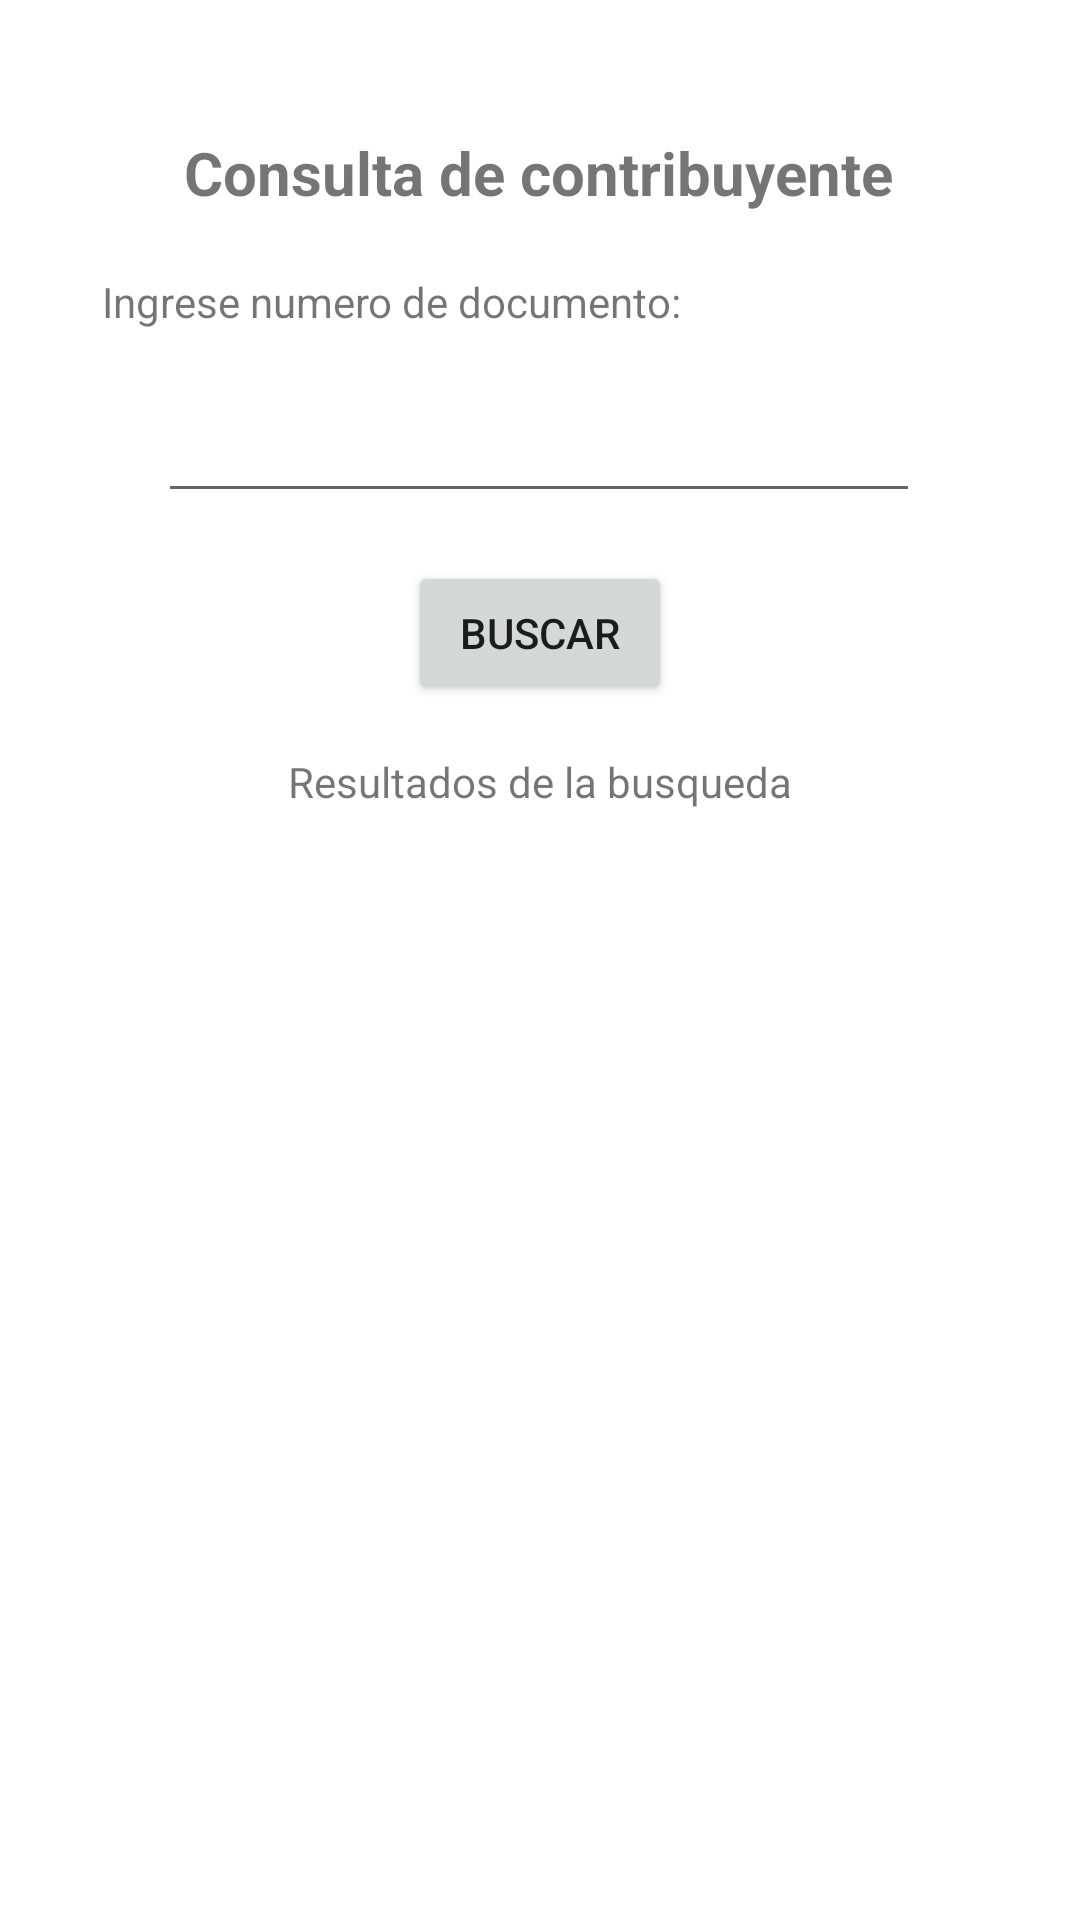

This screen was rendered from an Android layout file. Write that file and the resources it references.
<!-- AndroidManifest.xml: application theme Theme.AdministraciónTributariaV2 -->
<!-- res/layout/fragment_home.xml -->
<?xml version="1.0" encoding="utf-8"?>
<androidx.constraintlayout.widget.ConstraintLayout xmlns:android="http://schemas.android.com/apk/res/android"
    xmlns:app="http://schemas.android.com/apk/res-auto"
    xmlns:tools="http://schemas.android.com/tools"
    android:layout_width="match_parent"
    android:layout_height="match_parent"
    tools:context=".ui.consultarusuario.HomeFragment">

    <TextView
        android:id="@+id/textView7"
        android:layout_width="wrap_content"
        android:layout_height="wrap_content"
        android:layout_marginTop="44dp"
        android:text="Consulta de contribuyente"
        android:textSize="20sp"
        android:textStyle="bold"
        app:layout_constraintEnd_toEndOf="parent"
        app:layout_constraintHorizontal_bias="0.497"
        app:layout_constraintStart_toStartOf="parent"
        app:layout_constraintTop_toTopOf="parent" />

    <TextView
        android:id="@+id/textView9"
        android:layout_width="wrap_content"
        android:layout_height="wrap_content"
        android:layout_marginTop="20dp"
        android:text="Ingrese numero de documento:"
        app:layout_constraintEnd_toEndOf="parent"
        app:layout_constraintHorizontal_bias="0.203"
        app:layout_constraintStart_toStartOf="parent"
        app:layout_constraintTop_toBottomOf="@+id/textView7" />

    <EditText
        android:id="@+id/txtDocumento"
        android:layout_width="254dp"
        android:layout_height="41dp"
        android:layout_marginTop="20dp"
        android:ems="10"
        android:inputType="number"
        app:layout_constraintEnd_toEndOf="parent"
        app:layout_constraintHorizontal_bias="0.497"
        app:layout_constraintStart_toStartOf="parent"
        app:layout_constraintTop_toBottomOf="@+id/textView9" />

    <TextView
        android:id="@+id/textView14"
        android:layout_width="wrap_content"
        android:layout_height="wrap_content"
        android:layout_marginTop="16dp"
        android:text="Resultados de la busqueda"
        app:layout_constraintEnd_toEndOf="parent"
        app:layout_constraintStart_toStartOf="parent"
        app:layout_constraintTop_toBottomOf="@+id/btnBuscarContribuyente" />

    <Button
        android:id="@+id/btnBuscarContribuyente"
        android:layout_width="wrap_content"
        android:layout_height="wrap_content"
        android:layout_marginTop="16dp"
        android:text="Buscar"
        app:layout_constraintEnd_toEndOf="parent"
        app:layout_constraintStart_toStartOf="parent"
        app:layout_constraintTop_toBottomOf="@+id/txtDocumento" />

    <androidx.recyclerview.widget.RecyclerView
        android:id="@+id/rcvContribuyente"
        android:layout_width="357dp"
        android:layout_height="418dp"
        android:layout_marginStart="20dp"
        android:layout_marginTop="20dp"
        android:layout_marginEnd="20dp"
        android:layout_marginBottom="20dp"
        app:layout_constraintBottom_toBottomOf="parent"
        app:layout_constraintEnd_toEndOf="parent"
        app:layout_constraintStart_toStartOf="parent"
        app:layout_constraintTop_toBottomOf="@+id/textView14" />

</androidx.constraintlayout.widget.ConstraintLayout>
<!-- resources referenced by this layout -->
<resources>
  <style name="Theme.AdministraciónTributariaV2" parent="Theme.MaterialComponents.DayNight.DarkActionBar">
          
          <item name="colorPrimary">@color/celeste</item>
          <item name="colorPrimaryVariant">@color/celeste_oscuro</item>
          <item name="colorOnPrimary">@color/white</item>
          
          <item name="colorSecondary">@color/teal_200</item>
          <item name="colorSecondaryVariant">@color/teal_700</item>
          <item name="colorOnSecondary">@color/black</item>
          
          <item name="android:statusBarColor">?attr/colorPrimaryVariant</item>
          
      </style>
  <color name="celeste">#3484a5</color>
  <color name="celeste_oscuro">#235b72</color>&gt;
  <color name="white">#FFFFFFFF</color>
  <color name="teal_200">#FF03DAC5</color>
  <color name="teal_700">#FF018786</color>
  <color name="black">#FF000000</color>
</resources>
